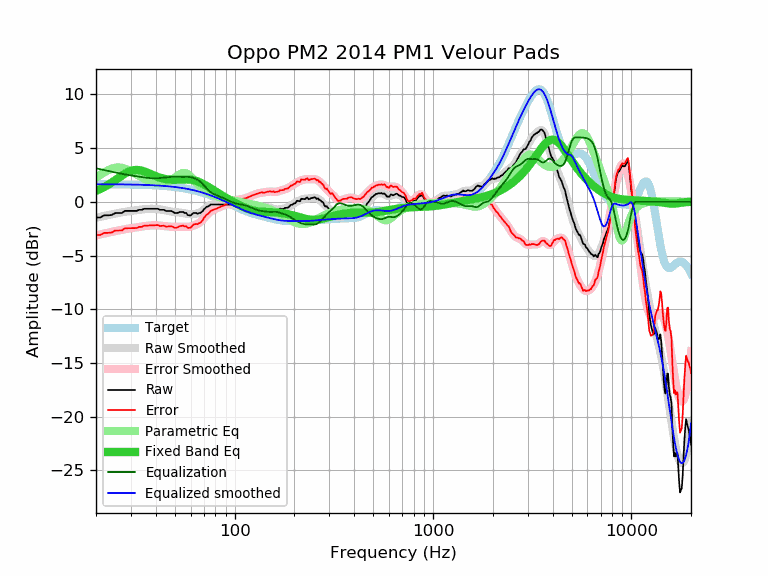

Data behind this chart, as committed beside it:
frequency, raw, error, smoothed, error_smoothed, equalization, parametric_eq, equalized_raw, equalized_smoothed, target
20, -1.46, -3.10, -1.48, -3.12, 3.12, 1.01, 1.66, 1.64, 1.64
21, -1.46, -3.09, -1.40, -3.03, 3.03, 1.19, 1.58, 1.64, 1.64
22, -1.26, -2.89, -1.32, -2.95, 2.95, 1.37, 1.69, 1.64, 1.64
23, -1.26, -2.89, -1.24, -2.87, 2.87, 1.58, 1.62, 1.63, 1.63
24, -1.23, -2.86, -1.17, -2.80, 2.80, 1.79, 1.57, 1.63, 1.63
25, -1.05, -2.67, -1.10, -2.73, 2.73, 2.02, 1.68, 1.63, 1.63
26, -1.05, -2.67, -1.04, -2.66, 2.66, 2.23, 1.62, 1.62, 1.62
27, -1.05, -2.67, -0.98, -2.61, 2.61, 2.44, 1.56, 1.62, 1.62
28, -0.85, -2.46, -0.93, -2.55, 2.55, 2.62, 1.70, 1.62, 1.62
29, -0.85, -2.46, -0.89, -2.50, 2.50, 2.78, 1.66, 1.61, 1.61
30, -0.85, -2.45, -0.85, -2.46, 2.46, 2.88, 1.61, 1.61, 1.61
31, -0.85, -2.45, -0.81, -2.42, 2.42, 2.95, 1.57, 1.60, 1.60
32, -0.85, -2.44, -0.78, -2.38, 2.38, 2.97, 1.53, 1.60, 1.60
33, -0.75, -2.34, -0.75, -2.34, 2.34, 2.95, 1.59, 1.59, 1.59
34, -0.75, -2.33, -0.72, -2.30, 2.30, 2.90, 1.55, 1.58, 1.58
35, -0.65, -2.22, -0.69, -2.27, 2.27, 2.83, 1.62, 1.58, 1.58
36, -0.65, -2.21, -0.67, -2.24, 2.24, 2.74, 1.59, 1.57, 1.57
37, -0.65, -2.21, -0.65, -2.21, 2.21, 2.65, 1.57, 1.56, 1.56
38, -0.65, -2.20, -0.65, -2.20, 2.20, 2.56, 1.55, 1.55, 1.55
39, -0.65, -2.19, -0.65, -2.19, 2.19, 2.47, 1.54, 1.54, 1.54
40, -0.65, -2.18, -0.66, -2.19, 2.19, 2.39, 1.54, 1.53, 1.53
41, -0.65, -2.16, -0.68, -2.20, 2.20, 2.31, 1.55, 1.52, 1.52
42, -0.75, -2.25, -0.71, -2.21, 2.21, 2.25, 1.46, 1.51, 1.51
43, -0.75, -2.24, -0.74, -2.23, 2.23, 2.19, 1.48, 1.49, 1.49
44, -0.75, -2.23, -0.77, -2.25, 2.25, 2.15, 1.50, 1.48, 1.48
45, -0.85, -2.31, -0.81, -2.27, 2.27, 2.11, 1.43, 1.46, 1.46
46, -0.85, -2.30, -0.85, -2.29, 2.29, 2.09, 1.45, 1.45, 1.45
47, -0.85, -2.28, -0.88, -2.31, 2.31, 2.07, 1.47, 1.43, 1.43
48, -0.86, -2.27, -0.91, -2.33, 2.33, 2.06, 1.47, 1.42, 1.42
49, -0.95, -2.34, -0.93, -2.33, 2.33, 2.05, 1.39, 1.40, 1.40
50, -1.05, -2.43, -0.95, -2.33, 2.33, 2.05, 1.29, 1.38, 1.38
51, -1.05, -2.41, -0.97, -2.33, 2.33, 2.05, 1.28, 1.36, 1.36
52, -1.01, -2.34, -0.98, -2.32, 2.32, 2.06, 1.31, 1.34, 1.34
53, -0.95, -2.26, -1.00, -2.32, 2.32, 2.06, 1.37, 1.32, 1.32
54, -0.95, -2.24, -1.02, -2.31, 2.31, 2.07, 1.37, 1.29, 1.29
55, -0.95, -2.22, -1.04, -2.31, 2.31, 2.08, 1.37, 1.27, 1.27
56, -1.05, -2.29, -1.07, -2.32, 2.32, 2.08, 1.27, 1.25, 1.25
57, -1.04, -2.26, -1.10, -2.32, 2.32, 2.08, 1.29, 1.22, 1.22
58, -1.24, -2.43, -1.13, -2.32, 2.32, 2.08, 1.09, 1.19, 1.19
59, -1.26, -2.42, -1.15, -2.32, 2.32, 2.07, 1.06, 1.17, 1.17
60, -1.28, -2.42, -1.16, -2.30, 2.30, 2.06, 1.02, 1.14, 1.14
61, -1.15, -2.26, -1.16, -2.27, 2.27, 2.04, 1.12, 1.11, 1.11
62, -1.03, -2.11, -1.15, -2.23, 2.23, 2.01, 1.20, 1.08, 1.08
63, -1.05, -2.10, -1.13, -2.18, 2.18, 1.98, 1.13, 1.05, 1.05
64, -1.04, -2.06, -1.10, -2.12, 2.12, 1.94, 1.08, 1.02, 1.02
65, -1.11, -2.09, -1.07, -2.05, 2.05, 1.90, 0.95, 0.99, 0.99
66, -1.05, -2.00, -1.02, -1.97, 1.97, 1.85, 0.93, 0.95, 0.95
67, -1.05, -1.97, -0.96, -1.88, 1.88, 1.80, 0.84, 0.92, 0.92
68, -0.96, -1.84, -0.89, -1.78, 1.78, 1.75, 0.82, 0.88, 0.88
69, -0.87, -1.72, -0.81, -1.66, 1.66, 1.69, 0.79, 0.85, 0.85
70, -0.68, -1.49, -0.72, -1.54, 1.54, 1.63, 0.86, 0.81, 0.81
71, -0.60, -1.37, -0.63, -1.41, 1.41, 1.56, 0.81, 0.78, 0.78
72, -0.48, -1.22, -0.54, -1.28, 1.28, 1.50, 0.80, 0.74, 0.74
73, -0.45, -1.15, -0.45, -1.16, 1.16, 1.43, 0.71, 0.70, 0.70
74, -0.40, -1.06, -0.38, -1.05, 1.05, 1.37, 0.65, 0.66, 0.66
75, -0.32, -0.94, -0.33, -0.95, 0.95, 1.30, 0.63, 0.62, 0.62
76, -0.25, -0.83, -0.29, -0.87, 0.87, 1.23, 0.62, 0.59, 0.59
77, -0.25, -0.79, -0.26, -0.80, 0.80, 1.17, 0.56, 0.55, 0.55
78, -0.25, -0.75, -0.24, -0.75, 0.75, 1.10, 0.50, 0.51, 0.51
79, -0.25, -0.71, -0.24, -0.70, 0.70, 1.04, 0.45, 0.47, 0.47
... 553 more rows
